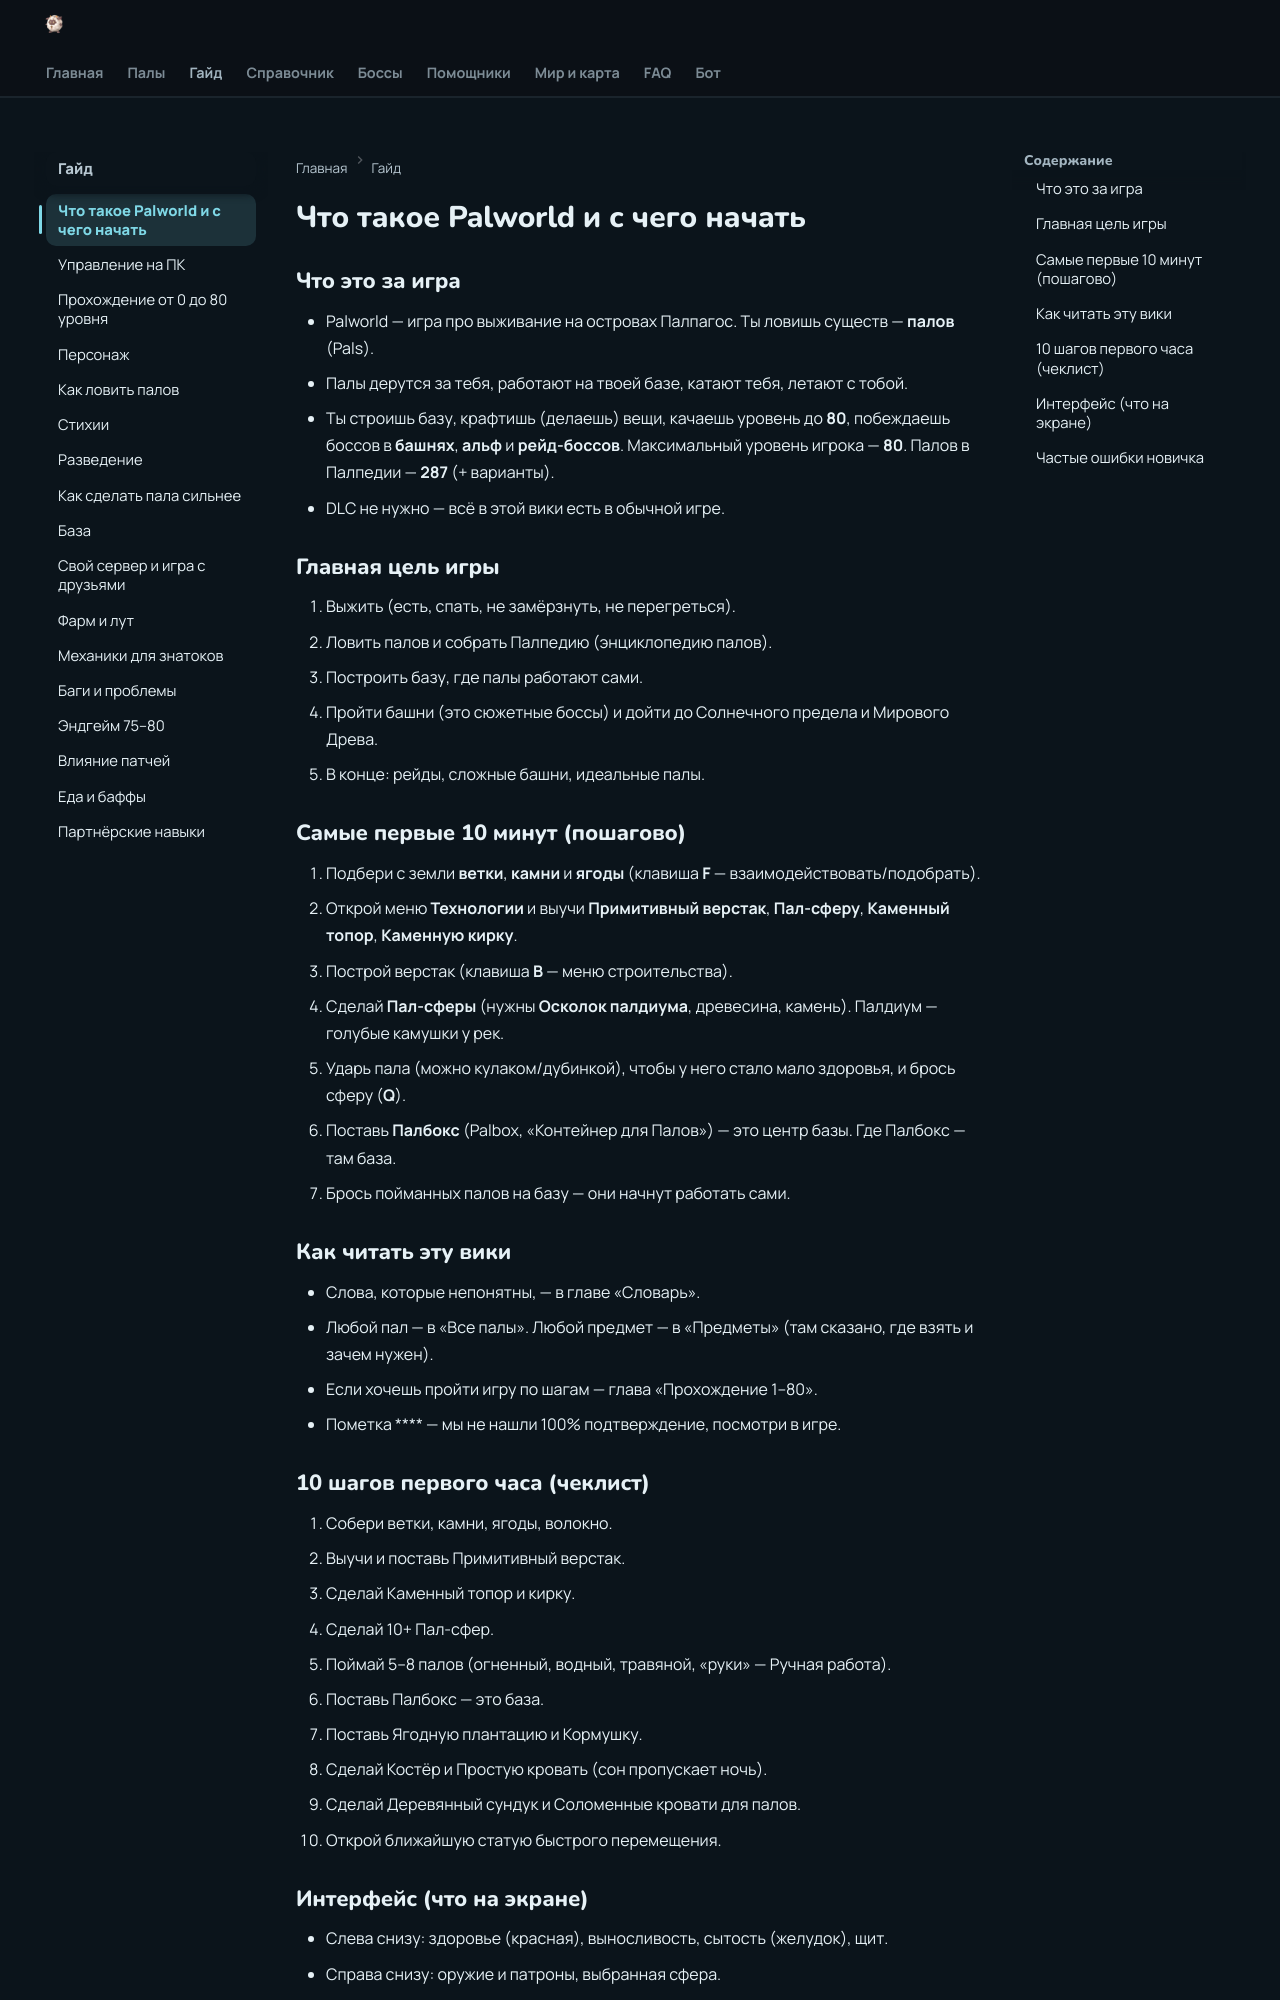

repository: 39den/palwiki · page: guide/01_chto_eto/index.html · generator: mkdocs

# Что такое Palworld и с чего начать

## Что это за игра
- Palworld — игра про выживание на островах Палпагос. Ты ловишь существ — **палов** (Pals).
- Палы дерутся за тебя, работают на твоей базе, катают тебя, летают с тобой.
- Ты строишь базу, крафтишь (делаешь) вещи, качаешь уровень до **80**, побеждаешь боссов в **башнях**, **альф** и **рейд-боссов**.
 Максимальный уровень игрока — **80**. Палов в Палпедии — **287** (+ варианты).
- DLC не нужно — всё в этой вики есть в обычной игре.

## Главная цель игры
1. Выжить (есть, спать, не замёрзнуть, не перегреться).
2. Ловить палов и собрать Палпедию (энциклопедию палов).
3. Построить базу, где палы работают сами.
4. Пройти башни (это сюжетные боссы) и дойти до Солнечного предела и Мирового Древа.
5. В конце: рейды, сложные башни, идеальные палы.

## Самые первые 10 минут (пошагово)
1. Подбери с земли **ветки**, **камни** и **ягоды** (клавиша **F** — взаимодействовать/подобрать).
2. Открой меню **Технологии** и выучи **Примитивный верстак**, **Пал-сферу**, **Каменный топор**, **Каменную кирку**.
3. Построй верстак (клавиша **B** — меню строительства).
4. Сделай **Пал-сферы** (нужны **Осколок палдиума**, древесина, камень). Палдиум — голубые камушки у рек.
5. Ударь пала (можно кулаком/дубинкой), чтобы у него стало мало здоровья, и брось сферу (**Q**).
6. Поставь **Палбокс** (Palbox, «Контейнер для Палов») — это центр базы. Где Палбокс — там база.
7. Брось пойманных палов на базу — они начнут работать сами.

## Как читать эту вики
- Слова, которые непонятны, — в главе «Словарь».
- Любой пал — в «Все палы». Любой предмет — в «Предметы» (там сказано, где взять и зачем нужен).
- Если хочешь пройти игру по шагам — глава «Прохождение 1–80».
- Пометка **** — мы не нашли 100% подтверждение, посмотри в игре.

## 10 шагов первого часа (чеклист)
1. Собери ветки, камни, ягоды, волокно.
2. Выучи и поставь Примитивный верстак.
3. Сделай Каменный топор и кирку.
4. Сделай 10+ Пал-сфер.
5. Поймай 5–8 палов (огненный, водный, травяной, «руки» — Ручная работа).
6. Поставь Палбокс — это база.
7. Поставь Ягодную плантацию и Кормушку.
8. Сделай Костёр и Простую кровать (сон пропускает ночь).
9. Сделай Деревянный сундук и Соломенные кровати для палов.
10. Открой ближайшую статую быстрого перемещения.
